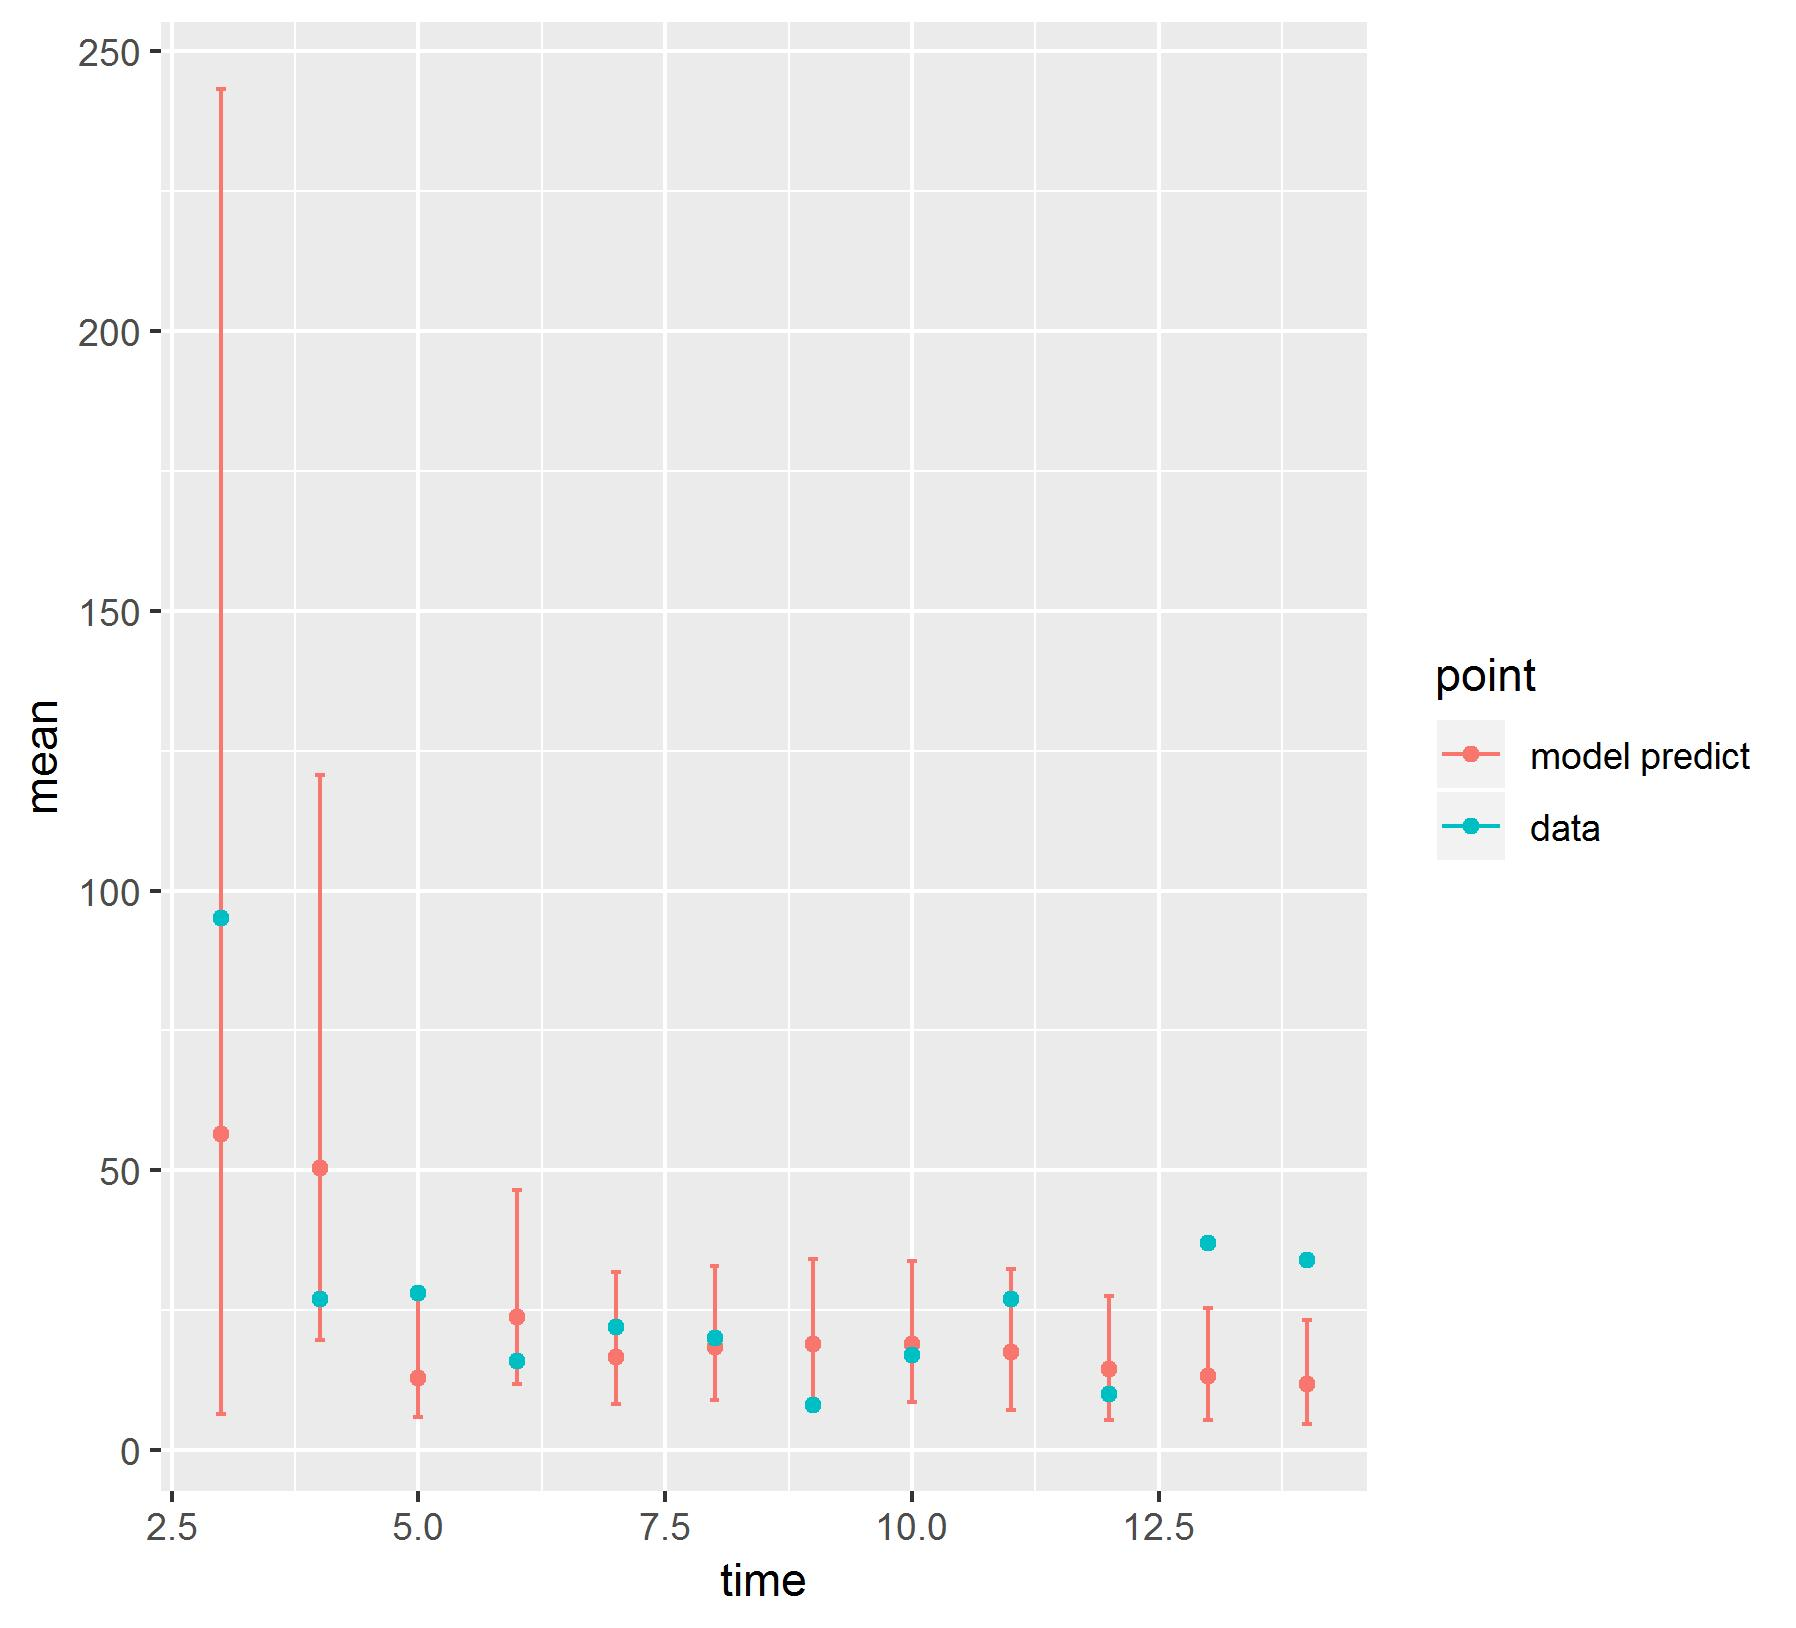

Source data for this figure (header and first rows):
, point, mean, low, high, time
1, model predict, 56.54, 6.53, 243.2, 3
2, model predict, 50.38, 19.73, 120.6, 4
3, model predict, 12.82, 5.931, 28.09, 5
4, model predict, 23.87, 11.75, 46.44, 6
5, model predict, 16.72, 8.334, 31.79, 7
6, model predict, 18.37, 8.97, 32.9, 8
7, model predict, 19, 8.725, 34.22, 9
8, model predict, 18.94, 8.609, 33.77, 10
9, model predict, 17.47, 7.142, 32.34, 11
10, model predict, 14.47, 5.337, 27.62, 12
11, model predict, 13.32, 5.464, 25.43, 13
12, model predict, 11.76, 4.678, 23.31, 14
X1995, data, 95, 95, 95, 3
X1996, data, 27, 27, 27, 4
X1997, data, 28, 28, 28, 5
X1998, data, 16, 16, 16, 6
X1999, data, 22, 22, 22, 7
X2000, data, 20, 20, 20, 8
X2001, data, 8, 8, 8, 9
X2002, data, 17, 17, 17, 10
X2003, data, 27, 27, 27, 11
X2004, data, 10, 10, 10, 12
X2005, data, 37, 37, 37, 13
X2006, data, 34, 34, 34, 14
